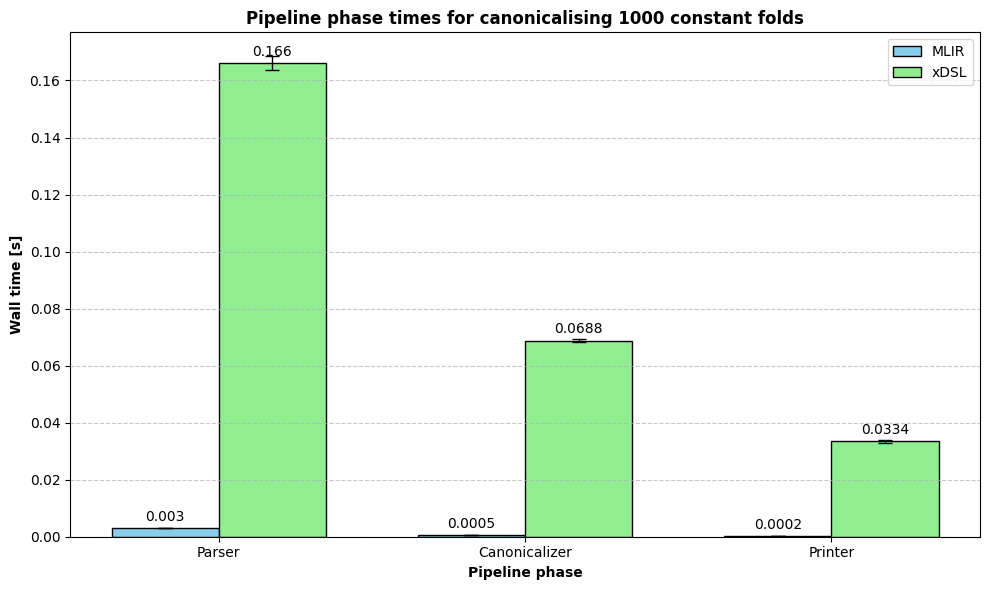
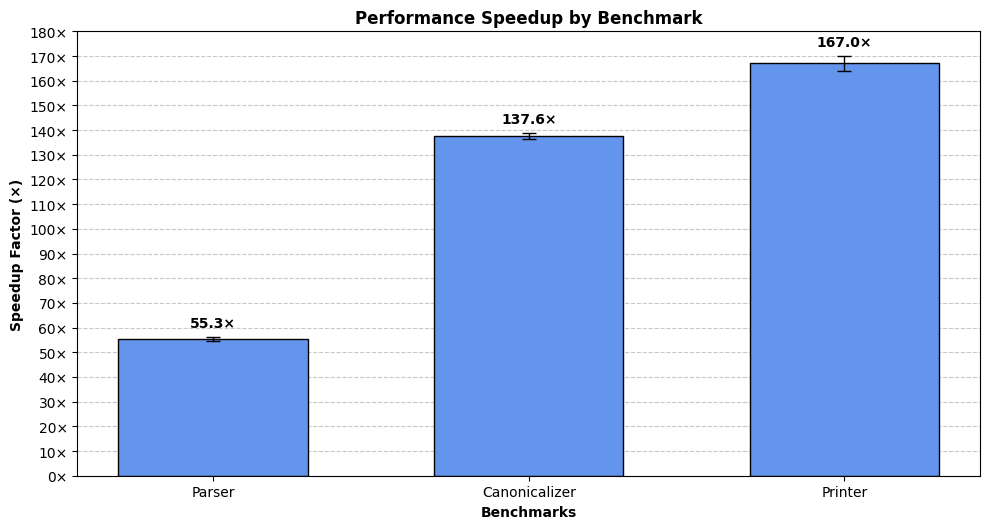

Recreate these plots in Python, in order.
# /// script
# dependencies = [
#   "matplotlib",
#   "numpy",
# ]
# ///

import matplotlib.pyplot as plt
import numpy as np

plt.style.use("default")
plt.rcParams.update(
    {
        "figure.dpi": 100,
        # "font.family": "Menlo",
    }
)


# Sample data
categories = ["Parser", "Canonicalizer", "Printer"]
values1 = [0.003, 0.0005, 0.0002]  # First set of values
values2 = [0.166, 0.0688, 0.0334]  # Second set of values

# Error data (standard deviations or error margins)
error1 = [0, 0, 0]  # Error values for first series
error2 = [0.00246, 0.000552, 0.000634]  # Error values for second series

# Width of the bars
bar_width = 0.35

# Positions for the bars
r1 = np.arange(len(categories))
r2 = [x + bar_width for x in r1]

# Create the figure and axis objects
fig, ax = plt.subplots(figsize=(10, 6))

# Create the bars with error bars
bar1 = ax.bar(r1, values1, width=bar_width, label='MLIR', color='skyblue',
              edgecolor='black', yerr=error1, capsize=5, error_kw={'ecolor': 'black', 'linewidth': 1})
bar2 = ax.bar(r2, values2, width=bar_width, label='xDSL', color='lightgreen',
              edgecolor='black', yerr=error2, capsize=5, error_kw={'ecolor': 'black', 'linewidth': 1})

# Add labels, title, and custom x-axis tick labels
ax.set_xlabel('Pipeline phase', fontweight='bold')
ax.set_ylabel('Wall time [s]', fontweight='bold')
ax.set_title("Pipeline phase times for canonicalising 1000 constant folds", fontweight='bold')
ax.set_xticks([r + bar_width/2 for r in range(len(categories))])
ax.set_xticklabels(categories)

# Add value labels on top of bars
def add_labels(bars):
    for bar in bars:
        height = bar.get_height()
        ax.annotate(f'{height}',
                    xy=(bar.get_x() + bar.get_width() / 2, height),
                    xytext=(0, 3),  # 3 points vertical offset
                    textcoords="offset points",
                    ha='center', va='bottom')

add_labels(bar1)
add_labels(bar2)

# Add a legend
ax.legend()

# Add grid lines for better readability (optional)
ax.grid(True, linestyle='--', alpha=0.7, axis='y')

# Ensure the layout is tight
plt.tight_layout()

# Show the plot
plt.show(block=False)




# Calculate speedup ratios (improved/baseline)
speedup_ratios = [v2/v1 for v1, v2 in zip(values1, values2)]

# Calculate propagated errors for the speedup ratios
# Using error propagation formula for division: δ(A/B) = (A/B) * sqrt((δA/A)^2 + (δB/B)^2)
# Since error1 is all zeros, we simplify to: δ(A/B) = (A/B) * (δA/A)
propagated_errors = [ratio * (error2[i]/values2[i]) if values2[i] > 0 else 0
                    for i, ratio in enumerate(speedup_ratios)]

# Create the figure and axis objects
fig, ax = plt.subplots(figsize=(10, 6))

# Create the bars with error bars
bars = ax.bar(categories, speedup_ratios, width=0.6, color='cornflowerblue',
              edgecolor='black', yerr=propagated_errors, capsize=5,
              error_kw={'ecolor': 'black', 'linewidth': 1})

# Add labels, title
ax.set_xlabel('Benchmarks', fontweight='bold')
ax.set_ylabel('Speedup Factor (×)', fontweight='bold')
ax.set_title('Performance Speedup by Benchmark', fontweight='bold')

# Format y-axis with times symbol
max_y = max(speedup_ratios) + max(propagated_errors) + 10
y_ticks = np.arange(0, max_y, 10)
ax.set_yticks(y_ticks)
ax.set_yticklabels([f'{y:.0f}×' for y in y_ticks])

# Add value labels on top of bars
for i, bar in enumerate(bars):
    height = bar.get_height()
    ax.annotate(f'{height:.1f}×',
                xy=(bar.get_x() + bar.get_width() / 2, height + propagated_errors[i]),
                xytext=(0, 5),  # 5 points vertical offset
                textcoords="offset points",
                ha='center', va='bottom',
                fontweight='bold')

# Adjust layout to make room for table
plt.subplots_adjust(bottom=0.35)

# Add grid lines for better readability
ax.grid(True, linestyle='--', alpha=0.7, axis='y')
ax.set_axisbelow(True)

# Show the plot
plt.tight_layout(rect=[0, 0.1, 1, 1])
plt.show()
